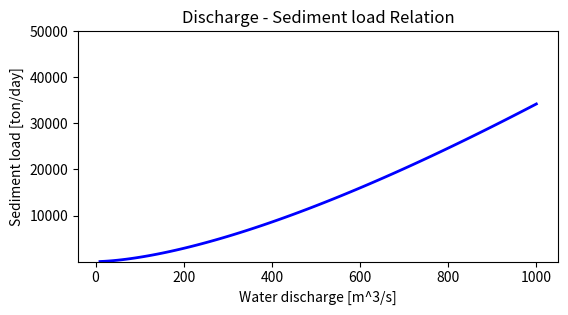

Python code for this plot: (Note: this script raises an exception after producing the figure.)
#------------------------------------------------------------------
# NOTES
#------------------------------------------------------------------

# This is a module to demonstrate Qw-Qt relation
# The module is written and executed in Python
# [redacted]
# Email: [email redacted]


#------------------------------------------------------------------
# IMPORT LIBLARIES
# This part should not be modified
#------------------------------------------------------------------

import numpy as np
import matplotlib.pyplot as plt
from matplotlib.widgets import Slider, Button, RadioButtons


#------------------------------------------------------------------
# SET PARAMETERS
# Only this part can be modified by user
#------------------------------------------------------------------

M = 100 #[1] Number of bin in flow discharge
Qw = np.linspace(10., 1000., M)   #[m^3/s] Water discharge (x-axis)
So = 0.05   #[%] Default channel slope
Bo = 100.   #[m] Defauld channel width
Do = 1.   #[mm] Default channel bed grain size
Cfo = 0.05   #[1] Default bed resistance coefficient
Smin = 0.01; Smax = 1.   #[%] Minimum and maximum values of channel slope
Bmin = 50.; Bmax = 200.   #[m] Minimum and maximum values of channel width
Dmin = 0.01; Dmax = 2.   #[mm] Minimum and maximum values of bed grain size
Cfmin = 0.001; Cfmax = 0.1   #[1] Minimum and maximum values of channel resistance coeffienent
ymin = 10; ymax = 5e4   # Minimun and maximum value of the y-axix of the plot


#------------------------------------------------------------------
# MAIN ROUTINE
# This part should not be modified
#------------------------------------------------------------------

# more paremters
day_in_sec = 60. * 60. * 24. #[s] One day in second
g = 9.81 #[m/s^2] Gravitational acceleration
Rr = 1.65 #[1] Submerged specific gravity of sediment (quartz)

# Unit transformation
So /= 100.
Do /= 1000.
Czo = (1. / Cfo)**(1./2.)

# setup the figure
fig, ax = plt.subplots()
plt.subplots_adjust(left=0.15, bottom=0.4)

# compute initial condition
So = 0.05 / 100.; Bo = 100.; Do = 1. / 1000.
Cfo= 0.05; Czo = (1. / Cfo)**(1./2.)

Ho = (4. * 3.**(1./3.) * Bo**3. * Czo**2. * g * Qw**2. * So + 2.**(1./3.) * \
     (9.* Bo**7. * Czo**4. * g**2. * Qw**2. * So**2. + \
     (3. * Bo**9. * Czo**6. * g**3. * Qw**4. * So**3. * \
     (-32. * Qw**2. + 27. * Bo**5. * Czo**2. * g * So))**(1./2.))**(2./3.)) \
      / (6.**(2./3.) * Bo**3. * Czo**2. * g * So * \
     (9. * Bo**7. * Czo**4. * g**2. * Qw**2. * So**2. + \
     (3. * Bo**9. * Czo**6. * g**3. * Qw**4. * So**3. * \
     (-32. * Qw**2. + 27. * Bo**5. * Czo**2.*  g * So))**(1./2.))**(1./3.))
Rho = Ho * Bo / (2. * Ho + Bo)
tauso = Rho * So / (Rr * Do)
Qto = 0.05 * Czo**2. * tauso**2.5 * (g * Rr * Do**3.)**(1./2.)\
      * Bo * (Rr + 1.) * day_in_sec

# plot initial condition
l, = plt.plot(Qw, Qto, lw=2, color='blue')

# setup title and axises
plt.title('Discharge - Sediment load Relation')

ax.set_xlabel('Water discharge [m^3/s]')
ax.set_ylabel('Sediment load [ton/day]')

plt.ylim(ymin, ymax)
plt.grid(b=True, which='both')

# setup sliders
ax_color = 'lightgoldenrodyellow'
ax_S = plt.axes([0.25, 0.25, 0.65, 0.03], facecolor=ax_color)
ax_B = plt.axes([0.25, 0.2, 0.65, 0.03], facecolor=ax_color)
ax_D = plt.axes([0.25, 0.15, 0.65, 0.03], facecolor=ax_color)
ax_Cf = plt.axes([0.25, 0.1, 0.65, 0.03], facecolor=ax_color)

slid_S = Slider(ax_S, 'Channel slope [%]', Smin, Smax, valinit=So*100)
slid_B = Slider(ax_B, 'Channel width [m]', Bmin, Bmax, valinit=Bo) 
slid_D = Slider(ax_D, 'Grain size [mm]', Dmin, Dmax, valinit=Do*1000.) 
slid_Cf = Slider(ax_Cf, 'Channel resitance [-]', Cfmin, Cfmax, valinit=Cfo) 

# setup function to update results
def update(val):
    # read values from the sliders
    S = slid_S.val / 100.
    B = slid_B.val
    D = slid_D.val / 1000.
    Cf = slid_Cf.val
    Cz = (1. / Cf)**(1./2.)

    # conpute sediment load
    H = (4. * 3.**(1./3.) * Bo**3. * Cz**2. * g * Qw**2. * S + 2.**(1./3.) * \
         (9.* B**7. * Cz**4. * g**2. * Qw**2. * S**2. + \
         (3. * B**9. * Cz**6. * g**3. * Qw**4. * S**3. * \
         (-32. * Qw**2. + 27. * B**5. * Cz**2. * g * S))**(1./2.))**(2./3.)) \
          / (6.**(2./3.) * B**3. * Cz**2. * g * S * \
         (9. * B**7. * Cz**4. * g**2. * Qw**2. * S**2. + \
         (3. * B**9. * Cz**6. * g**3. * Qw**4. * S**3. * \
         (-32. * Qw**2. + 27. * B**5. * Cz**2.*  g * S))**(1./2.))**(1./3.))
    Rh = H * B / (2. * H + B)
    taus = Rh * S / (Rr * D)
    Qt = 0.05 * Cz**2. * taus**2.5 * (g * Rr * D**3.)**(1./2.)\
          * B * (Rr + 1.) * day_in_sec

    # plot results
    l.set_ydata(Qt)
    fig.canvas.draw_idle()

# update sliders
slid_S.on_changed(update)
slid_B.on_changed(update)
slid_D.on_changed(update)
slid_Cf.on_changed(update)

# setup Reset bottun
resetax = plt.axes([0.8, 0.01, 0.1, 0.04])
button = Button(resetax, 'Reset', color=ax_color, hovercolor='0.975')

def reset(event):
    slid_S.reset()
    slid_B.reset()
    slid_D.reset()
    slid_Cf.reset()
button.on_clicked(reset)

# show the results
plt.show()
